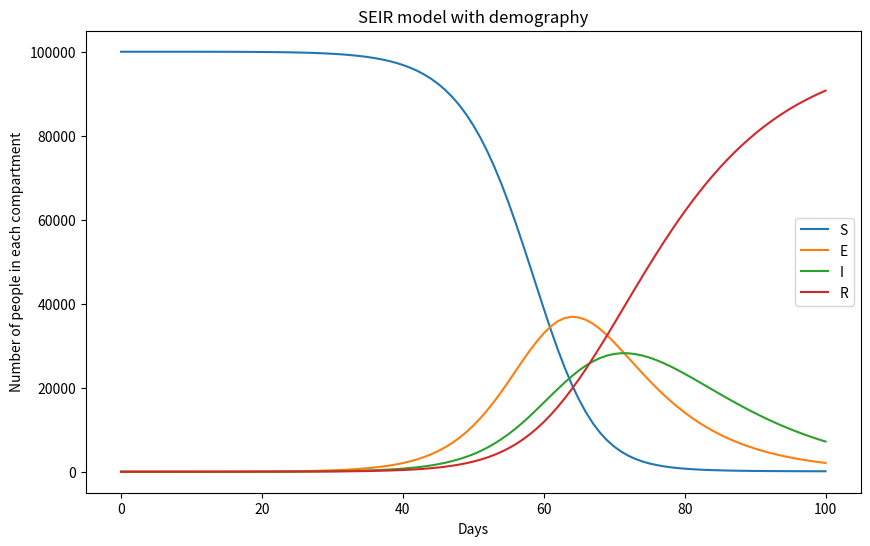

Generate this figure with matplotlib:
import numpy as np
from scipy.integrate import solve_ivp
import matplotlib.pyplot as plt
import pandas as pd

### Initial conditions
E0, I0, R0, S0 = 0, 1, 0, 100000
N = 100001
days = 100
b = 0.0143 / 365 ### assuming average lifespan = 70
d = 0.010 / 365 

### Parameters
beta, sigma, gamma = 0.8, 0.1, 0.1

### SEIR model
def ode_model(t, y, beta, sigma, gamma, b, d, N):
    S, E, I, R = y
    dSdt = b * N - (beta * S * I / N) - d * S
    dEdt = (beta * S * I / N) - sigma * E - d * E
    dIdt = sigma * E - (gamma + d) * I
    dRdt = gamma * I - d * R
    return [dSdt, dEdt, dIdt, dRdt]

### ODE solver
def ode_solver(t, initial_conditions, parameters, N):
    beta, sigma, gamma, b, d = parameters
    return solve_ivp(
        ode_model,
        (t[0], t[-1]),
        initial_conditions,
        args=(beta, sigma, gamma, b, d, N),
        t_eval=t
    )

### Run model
def run_seir(days, S0, E0, I0, R0, beta, sigma, gamma, b, d, N):
    t = np.linspace(0, days, days + 1)
    sol = ode_solver(t, [S0, E0, I0, R0], [beta, sigma, gamma, b, d], N)
    S, E, I, R = sol.y
    return t, S, E, I, R

t, S, E, I, R = run_seir(days, S0, E0, I0, R0, beta, sigma, gamma, b, d, N)

### Normalize
N_t = S + E + I + R
S_norm = S / N_t
E_norm = E / N_t
I_norm = I / N_t
R_norm = R / N_t

### Print values for t and I 
print(t)
print(I)
print(t, I)
type(t)

### Plot results from SEIR model
plt.figure(figsize=(10, 6))
plt.plot(t, S)
plt.plot(t, E)
plt.plot(t, I)
plt.plot(t, R)
plt.legend(["S", "E", "I", "R"])
plt.title("SEIR model with demography")
plt.xlabel("Days")
plt.ylabel("Number of people in each compartment")
plt.show()

### Normalise time for PINN 
t_norm = t / t.max()

### Export SEIR results to a csv file
SEIR_data = pd.DataFrame({"time": t_norm,"I": I_norm,})
print(SEIR_data)
SEIR_data.to_csv("SEIR_demography_results.csv", index=False)
